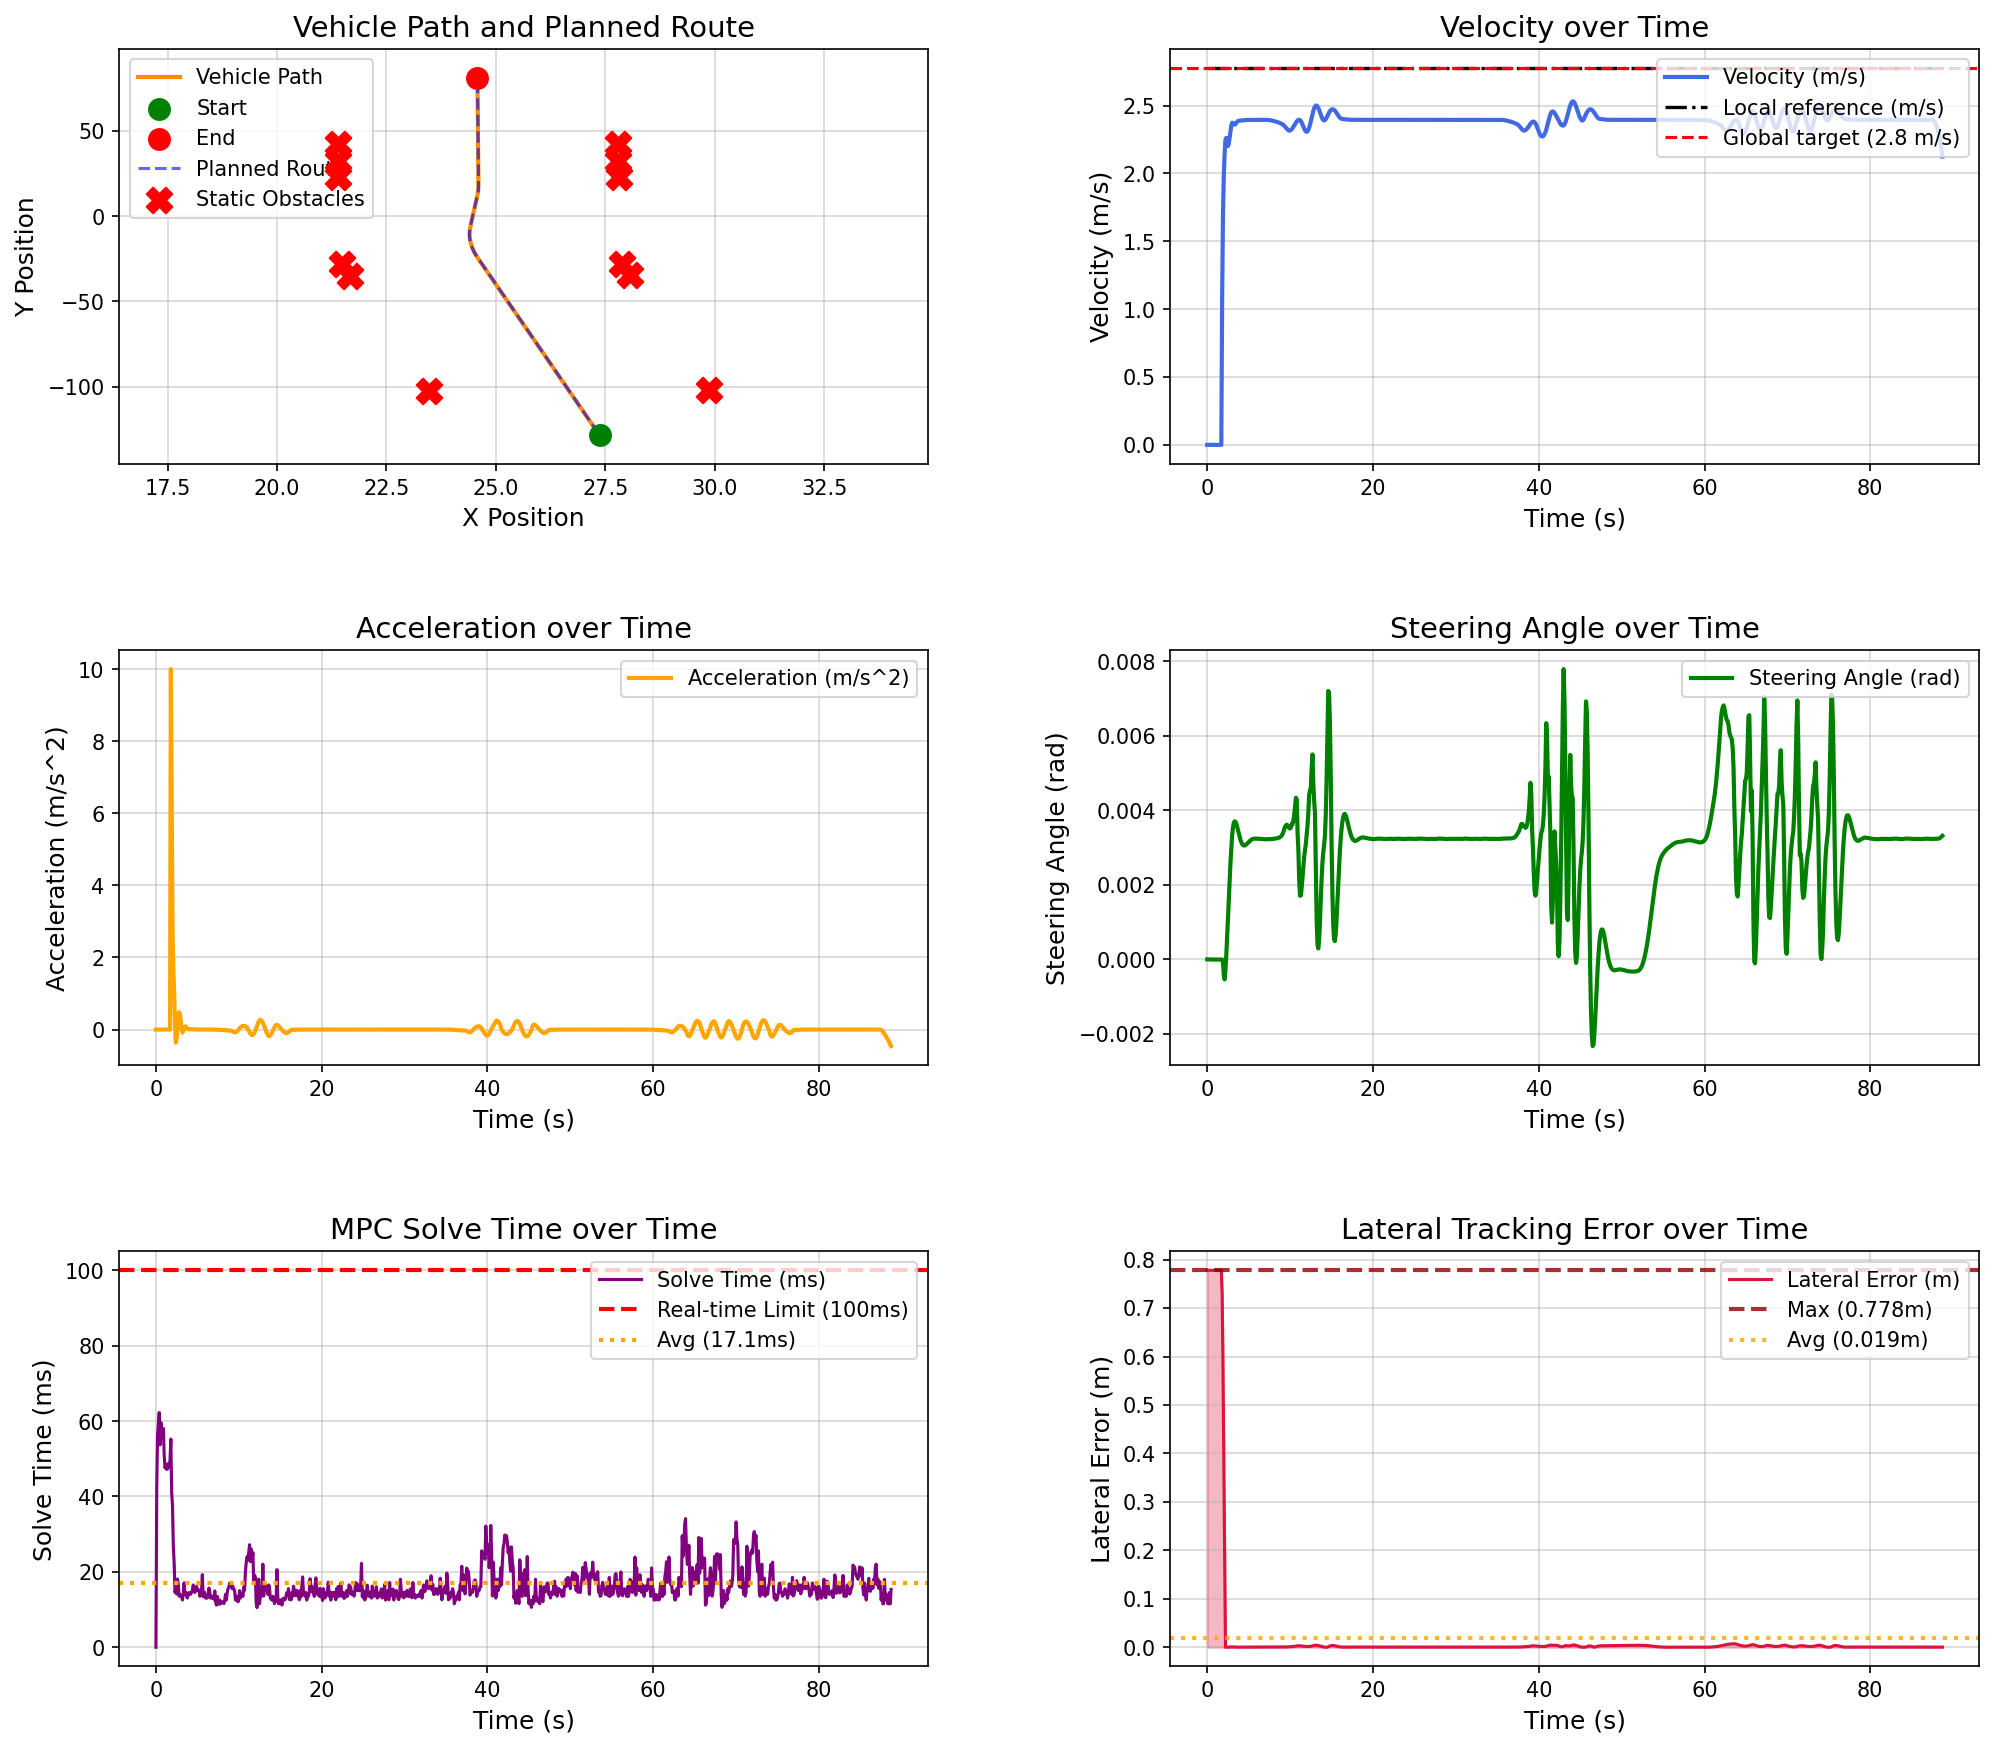

The file beside this chart, header and first rows:
场景, step, time, x, y, yaw, speed, ac, steer, solve_time, lat_error, min_obstacle_dist, 
narrow_corridor_passage_town05, 0, 0.000000, 27.37, -128.5, 91.53, 0.000000, 0.000000, 0.000000, 0.000000, 0.7779, , 
narrow_corridor_passage_town05, 1, 0.1, 27.37, -128.5, 91.53, 0.000000, 0.000000, -0.000001, 42.52, 0.7779, 13.88, 
narrow_corridor_passage_town05, 2, 0.2, 27.37, -128.5, 91.53, 0.000000, -0.000000, -0.000001, 56.35, 0.7779, 13.79, 
narrow_corridor_passage_town05, 3, 0.3, 27.37, -128.5, 91.53, 0.000000, 0.000000, -0.000002, 59.29, 0.7779, 13.79, 
narrow_corridor_passage_town05, 4, 0.4, 27.37, -128.5, 91.53, 0.000000, 0.000000, -0.000002, 62.26, 0.7779, 13.79, 
narrow_corridor_passage_town05, 5, 0.5, 27.37, -128.5, 91.53, 0.000000, -0.000000, -0.000003, 53.67, 0.7779, 13.79, 
narrow_corridor_passage_town05, 6, 0.6, 27.37, -128.5, 91.53, 0.000000, 0.000000, -0.000003, 59.63, 0.7779, 13.79, 
narrow_corridor_passage_town05, 7, 0.7, 27.37, -128.5, 91.53, 0.000000, 0.000000, -0.000004, 55.48, 0.7779, 13.79, 
narrow_corridor_passage_town05, 8, 0.8, 27.37, -128.5, 91.53, 0.000000, 0.000000, -0.000004, 56.93, 0.7779, 13.79, 
narrow_corridor_passage_town05, 9, 0.9, 27.37, -128.5, 91.53, 0.000000, -0.000000, -0.000004, 58.04, 0.7779, 13.79, 
narrow_corridor_passage_town05, 10, 1, 27.37, -128.5, 91.53, 0.000000, 0.000000, -0.000004, 50.74, 0.7779, 13.79, 
narrow_corridor_passage_town05, 11, 1.1, 27.37, -128.5, 91.53, 0.000000, 0.000000, -0.000004, 47.57, 0.7779, 13.79, 
narrow_corridor_passage_town05, 12, 1.2, 27.37, -128.5, 91.53, 0.000000, 0.000000, -0.000004, 48.58, 0.7779, 13.79, 
narrow_corridor_passage_town05, 13, 1.3, 27.37, -128.5, 91.53, 0.000000, -0.000000, -0.000005, 47.19, 0.7779, 13.79, 
narrow_corridor_passage_town05, 14, 1.4, 27.37, -128.5, 91.53, 0.000000, -0.000000, -0.000005, 47.28, 0.7779, 13.79, 
narrow_corridor_passage_town05, 15, 1.5, 27.37, -128.5, 91.53, 0.000000, 0.000000, -0.000005, 48.75, 0.7779, 13.79, 
narrow_corridor_passage_town05, 16, 1.6, 27.37, -128.5, 91.53, 0.000000, 0.000000, -0.000005, 47.66, 0.7779, 13.79, 
narrow_corridor_passage_town05, 17, 1.7, 27.37, -128.5, 91.53, 0.000000, -0.000000, -0.000005, 49.54, 0.7779, 13.79, 
narrow_corridor_passage_town05, 18, 1.8, 27.37, -128.4, 91.53, 1.082, 10, -0.000005, 55.22, 0.7294, 13.79, 
narrow_corridor_passage_town05, 19, 1.9, 27.36, -128.3, 91.55, 1.698, 6.158, -0.000080, 41.08, 0.5833, 12.9, 
narrow_corridor_passage_town05, 20, 2, 27.36, -128.1, 91.53, 1.981, 2.832, -0.000428, 37.44, 0.3974, 12.45, 
narrow_corridor_passage_town05, 21, 2.1, 27.35, -127.9, 91.5, 2.149, 1.677, -0.000537, 26.69, 0.1911, 12.17, 
narrow_corridor_passage_town05, 22, 2.2, 27.35, -127.7, 91.47, 2.251, 1.016, -0.000280, 22.38, 0.000156, 11.97, 
narrow_corridor_passage_town05, 23, 2.3, 27.34, -127.5, 91.44, 2.263, 0.1191, 0.000112, 14.52, 0.000034, 11.86, 
narrow_corridor_passage_town05, 24, 2.4, 27.34, -127.2, 91.42, 2.226, -0.3627, 0.000582, 15.29, 0.000135, 11.64, 
narrow_corridor_passage_town05, 25, 2.5, 27.33, -127, 91.4, 2.202, -0.239, 0.001083, 14.13, 0.000292, 11.43, 
narrow_corridor_passage_town05, 26, 2.6, 27.32, -126.8, 91.38, 2.217, 0.1486, 0.001602, 18.1, 0.000409, 11.22, 
narrow_corridor_passage_town05, 27, 2.7, 27.32, -126.6, 91.37, 2.261, 0.4373, 0.002113, 16.53, 0.000489, 11, 
narrow_corridor_passage_town05, 28, 2.8, 27.31, -126.3, 91.36, 2.309, 0.4788, 0.002579, 13.55, 0.000534, 10.78, 
narrow_corridor_passage_town05, 29, 2.9, 27.31, -126.1, 91.35, 2.352, 0.4272, 0.002966, 14.05, 0.000611, 10.56, 
narrow_corridor_passage_town05, 30, 3, 27.3, -125.9, 91.35, 2.374, 0.2254, 0.003317, 13.52, 0.000622, 10.33, 
narrow_corridor_passage_town05, 31, 3.1, 27.29, -125.6, 91.35, 2.373, -0.01319, 0.003536, 13.53, 0.000589, 10.1, 
narrow_corridor_passage_town05, 32, 3.2, 27.29, -125.4, 91.36, 2.364, -0.0877, 0.003658, 12.53, 0.000519, 9.875, 
narrow_corridor_passage_town05, 33, 3.3, 27.28, -125.2, 91.36, 2.36, -0.04401, 0.003704, 14.06, 0.000429, 9.648, 
narrow_corridor_passage_town05, 34, 3.4, 27.27, -124.9, 91.36, 2.363, 0.03392, 0.003694, 17.08, 0.000322, 9.422, 
narrow_corridor_passage_town05, 35, 3.5, 27.27, -124.7, 91.36, 2.371, 0.08323, 0.003645, 14.11, 0.000208, 9.195, 
narrow_corridor_passage_town05, 36, 3.6, 27.26, -124.5, 91.37, 2.38, 0.08563, 0.003569, 14.55, 0.000100, 8.968, 
narrow_corridor_passage_town05, 37, 3.7, 27.25, -124.2, 91.37, 2.386, 0.05767, 0.003478, 13.52, 0.000002, 8.741, 
narrow_corridor_passage_town05, 38, 3.8, 27.25, -124, 91.37, 2.388, 0.02583, 0.003383, 13.06, 0.000082, 8.514, 
narrow_corridor_passage_town05, 39, 3.9, 27.24, -123.8, 91.37, 2.389, 0.007226, 0.003293, 14.1, 0.000150, 8.286, 
narrow_corridor_passage_town05, 40, 4, 27.24, -123.5, 91.37, 2.389, 0.004335, 0.003214, 14.52, 0.000210, 8.06, 
narrow_corridor_passage_town05, 41, 4.1, 27.23, -123.3, 91.37, 2.39, 0.008355, 0.003150, 14.03, 0.000257, 7.833, 
narrow_corridor_passage_town05, 42, 4.2, 27.22, -123, 91.37, 2.391, 0.01134, 0.003102, 14.07, 0.000287, 7.607, 
narrow_corridor_passage_town05, 43, 4.3, 27.22, -122.8, 91.37, 2.392, 0.01111, 0.003072, 14.59, 0.000306, 7.382, 
narrow_corridor_passage_town05, 44, 4.4, 27.21, -122.6, 91.36, 2.393, 0.008282, 0.003058, 15.07, 0.000317, 7.157, 
narrow_corridor_passage_town05, 45, 4.5, 27.2, -122.3, 91.36, 2.394, 0.004872, 0.003056, 16.52, 0.000318, 6.932, 
narrow_corridor_passage_town05, 46, 4.6, 27.2, -122.1, 91.36, 2.394, 0.002473, 0.003066, 15.19, 0.000320, 6.708, 
narrow_corridor_passage_town05, 47, 4.7, 27.19, -121.9, 91.36, 2.394, 0.001484, 0.003081, 14.54, 0.000318, 6.485, 
narrow_corridor_passage_town05, 48, 4.8, 27.18, -121.6, 91.36, 2.394, 0.001440, 0.003102, 15.05, 0.000318, 6.263, 
narrow_corridor_passage_town05, 49, 4.9, 27.18, -121.4, 91.36, 2.394, 0.001629, 0.003123, 16.14, 0.000314, 6.041, 
narrow_corridor_passage_town05, 50, 5, 27.17, -121.1, 91.36, 2.395, 0.001780, 0.003145, 15.18, 0.000303, 5.82, 
narrow_corridor_passage_town05, 51, 5.1, 27.17, -120.9, 91.36, 2.395, 0.001494, 0.003170, 15.25, 0.000298, 5.601, 
narrow_corridor_passage_town05, 52, 5.2, 27.16, -120.7, 91.36, 2.395, 0.000936, 0.003191, 15.14, 0.000291, 5.382, 
narrow_corridor_passage_town05, 53, 5.3, 27.15, -120.4, 91.36, 2.395, 0.000545, 0.003209, 13.52, 0.000292, 5.165, 
narrow_corridor_passage_town05, 54, 5.4, 27.15, -120.2, 91.36, 2.395, 0.000326, 0.003222, 14.02, 0.000295, 4.948, 
narrow_corridor_passage_town05, 55, 5.5, 27.14, -119.9, 91.36, 2.395, 0.000267, 0.003231, 15.04, 0.000297, 4.733, 
narrow_corridor_passage_town05, 56, 5.6, 27.13, -119.7, 91.36, 2.395, 0.000309, 0.003237, 19.26, 0.000300, 4.52, 
narrow_corridor_passage_town05, 57, 5.7, 27.13, -119.5, 91.36, 2.395, 0.000281, 0.003240, 13.42, 0.000303, 4.308, 
narrow_corridor_passage_town05, 58, 5.8, 27.12, -119.2, 91.36, 2.395, 0.000245, 0.003242, 14.34, 0.000307, 4.098, 
narrow_corridor_passage_town05, 59, 5.9, 27.11, -119, 91.36, 2.395, 0.000182, 0.003242, 14.55, 0.000311, 3.89, 
... 828 more rows
